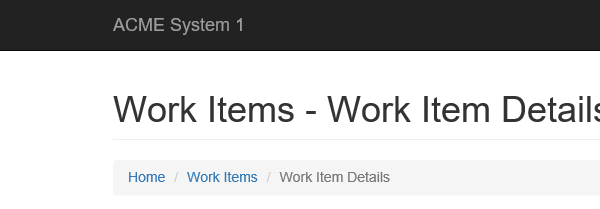
Task: Robotic Enterprise Framework
Workflow: System1_UpdateWorkItems

Step 1: Attach Browser workitems details in window 'ACME System *'

Step 2: click on the button 'Update Work Item' (no picture)

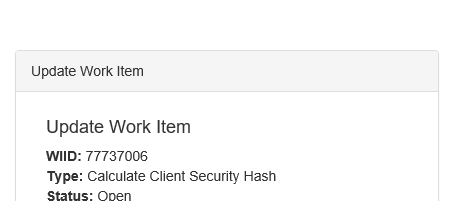
Step 3: Attach Browser Details page to update in window 'ACME System 1'

Step 4: type [In_Hash_Result] into the text box (no picture)

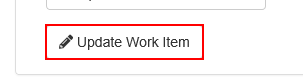
Step 5: click on the button

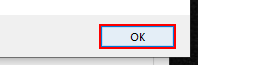
Step 6: click in window 'Message from webpage' (iexplore.exe)

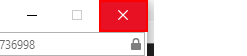
Step 7: click on the push button 'Close' in window 'ACME System 1 - Internet Explorer' (iexplore.exe)
